Run: headless pygame with SDL's dummy video driver; simulated clock (each Clock.tick advances the game by its frame time, no real sleeping); random seed 0; keys injected as events and as key.get_pressed() state; mouse plan: one left click at the window centre at the start of phase 2, then a move to the lower-right quarter at the start of phase 3.
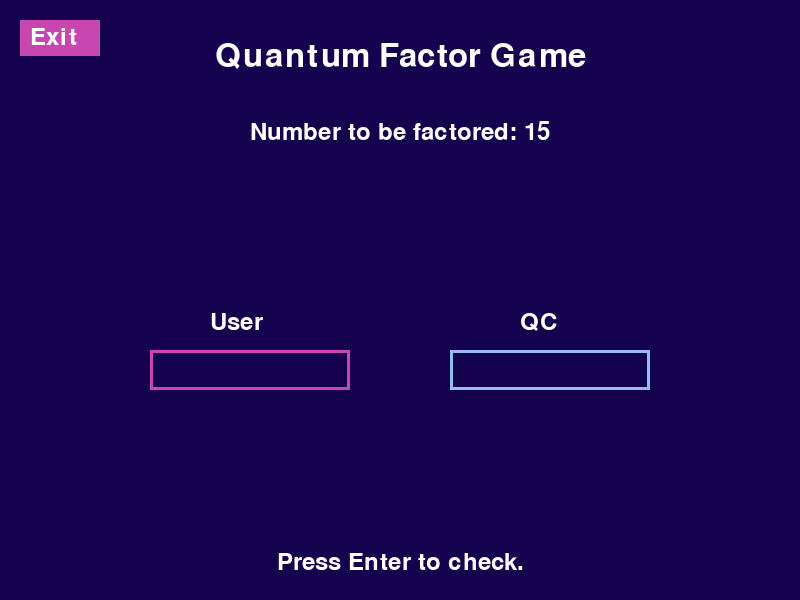
Frame 1 of 4 · flips 1–60 · no input
Frame 2 of 4 · flips 61–180 · clicked the window centre · tapped SPACE, RETURN · held RIGHT (→), D · screen unchanged from frame 1, image omitted
Frame 3 of 4 · flips 181–300 · moved the mouse to the lower-right quarter · held DOWN (↓), S · screen unchanged from frame 2, image omitted
Frame 4 of 4 · flips 301–420 · held LEFT (←), A, UP (↑), W · screen unchanged from frame 3, image omitted

The pygame program that drew these frames:

import pygame
import sys

# Color palette from your project (subtle pink/red, blue, and purple tones)
COLORS = {
    "BACKGROUND": (21, 2, 79),         # Dark purple/blue
    "TEXT": (255, 255, 255),           # White for contrast
    "USER_BOX": (199, 70, 175),        # Pinkish red
    "QC_BOX": (148, 189, 242),         # Light blue
    "OUTLINE": (185, 150, 227),        # Soft purple
    "EXIT_BTN": (199, 70, 175)         # Exit button color
}

# Initialize pygame
pygame.init()
WIDTH, HEIGHT = 800, 600
screen = pygame.display.set_mode((WIDTH, HEIGHT))
pygame.display.set_caption("Quantum Factor Game")

# Fonts
FONT = pygame.font.SysFont(None, 36)
BIG_FONT = pygame.font.SysFont(None, 48)

# Input box setup
user_input_box = pygame.Rect(150, 350, 200, 40)
qc_output_box = pygame.Rect(450, 350, 200, 40)
user_text = ''
active_input = False

# Exit button
exit_button = pygame.Rect(20, 20, 80, 36)

# Placeholder QC output (will update after check)
qc_text = ''

# Number to be factored
N = 15

# UI Drawing
def draw_interface():
    screen.fill(COLORS["BACKGROUND"])

    # Exit button
    pygame.draw.rect(screen, COLORS["EXIT_BTN"], exit_button)
    exit_text = FONT.render("Exit", True, COLORS["TEXT"])
    screen.blit(exit_text, (exit_button.x + 10, exit_button.y + 5))

    # Title
    title = BIG_FONT.render("Quantum Factor Game", True, COLORS["TEXT"])
    screen.blit(title, (WIDTH // 2 - title.get_width() // 2, 40))

    # Number to be factored
    prompt = FONT.render(f"Number to be factored: {N}", True, COLORS["TEXT"])
    screen.blit(prompt, (WIDTH // 2 - prompt.get_width() // 2, 120))

    # Labels
    user_label = FONT.render("User", True, COLORS["TEXT"])
    screen.blit(user_label, (user_input_box.x + 60, user_input_box.y - 40))

    qc_label = FONT.render("QC", True, COLORS["TEXT"])
    screen.blit(qc_label, (qc_output_box.x + 70, qc_output_box.y - 40))

    # Input/output boxes
    pygame.draw.rect(screen, COLORS["USER_BOX"], user_input_box, 3)
    pygame.draw.rect(screen, COLORS["QC_BOX"], qc_output_box, 3)

    # Display user input
    user_surface = FONT.render(user_text, True, COLORS["TEXT"])
    screen.blit(user_surface, (user_input_box.x + 10, user_input_box.y + 5))

    # Display QC result (if any)
    qc_surface = FONT.render(qc_text, True, COLORS["TEXT"])
    screen.blit(qc_surface, (qc_output_box.x + 10, qc_output_box.y + 5))

    # Footer instruction
    footer = FONT.render("Press Enter to check.", True, COLORS["TEXT"])
    screen.blit(footer, (WIDTH // 2 - footer.get_width() // 2, HEIGHT - 50))

    pygame.display.flip()

# Main loop
clock = pygame.time.Clock()
running = True
while running:
    draw_interface()

    for event in pygame.event.get():
        if event.type == pygame.QUIT:
            running = False

        elif event.type == pygame.MOUSEBUTTONDOWN:
            # Exit button check
            if exit_button.collidepoint(event.pos):
                running = False
            # Focus input box if clicked
            active_input = user_input_box.collidepoint(event.pos)

        elif event.type == pygame.KEYDOWN:
            if active_input:
                if event.key == pygame.K_RETURN:
                    try:
                        user_guess = int(user_text)
                        if N % user_guess == 0:
                            qc_text = str(N // user_guess)
                        else:
                            qc_text = "Incorrect"
                    except:
                        qc_text = "Invalid"
                    user_text = ''
                elif event.key == pygame.K_BACKSPACE:
                    user_text = user_text[:-1]
                elif event.unicode.isdigit():
                    user_text += event.unicode

    clock.tick(30)

pygame.quit()
sys.exit()
